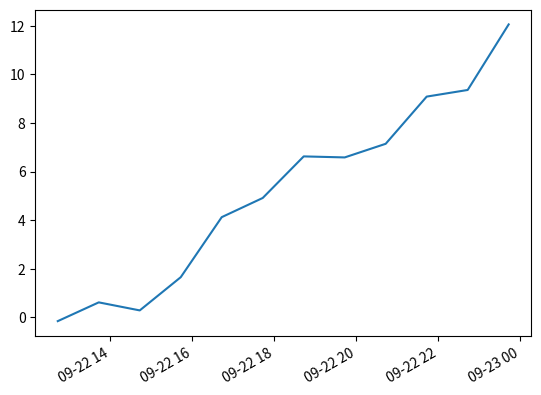

Write Python code to recreate this figure. (Note: this script raises an exception after producing the figure.)
%matplotlib inline

import datetime
import random
import matplotlib.pyplot as plt
import matplotlib.dates as mdates

# make up some data
x = [datetime.datetime.now() + datetime.timedelta(hours=i) for i in range(12)]
y = [i+random.gauss(0,1) for i,_ in enumerate(x)]

print(x)
# plot
ax = plt.plot(x,y)
# beautify the x-labels
plt.gcf().autofmt_xdate()
ax.xaxis.set_major_formatter(yearsFmt)

plt.show()

